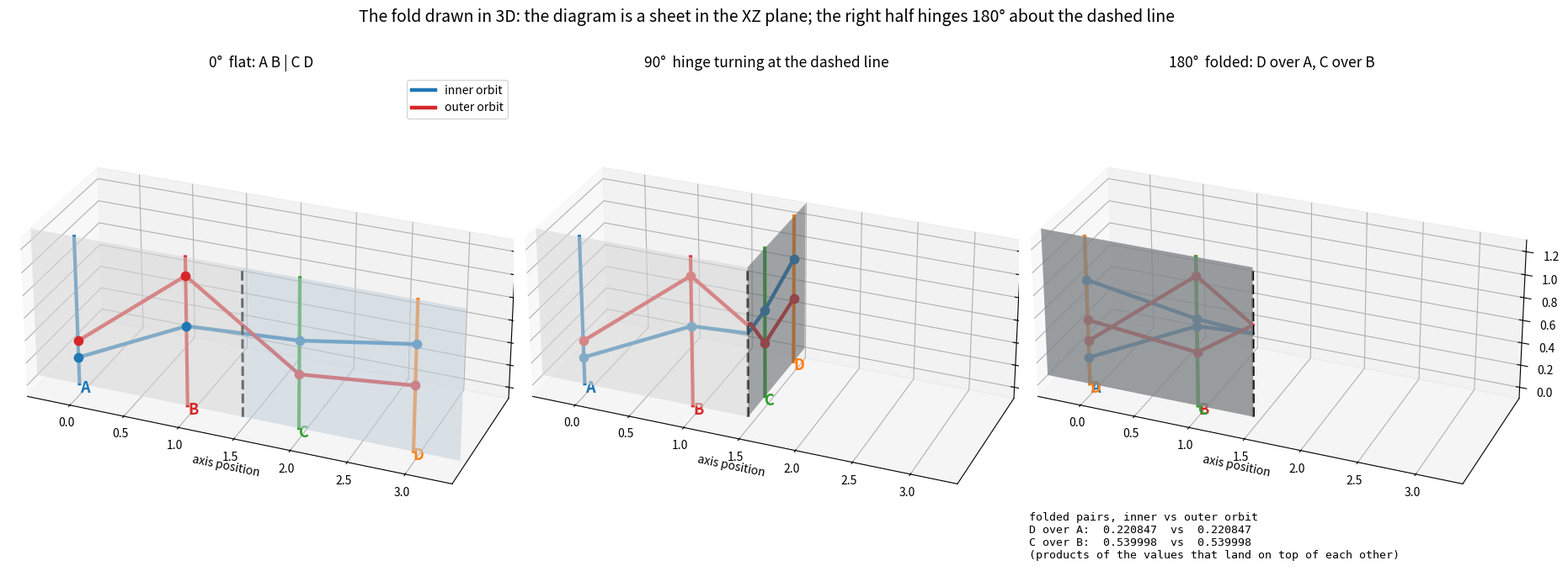

This figure's Python source:
"""(3D version) Fold the 'visible' axes (planes A,B) over the 'hidden' axes (planes C,D) and see which combinations survive a phi-step.
Self-contained; numpy + matplotlib.  Run: python3 fold_diagram.py   (writes E8_fold_visible_over_hidden.png)"""
import itertools, numpy as np, matplotlib
matplotlib.use("Agg"); import matplotlib.pyplot as plt
PI=np.pi; PHI=(1+5**.5)/2
roots=[]
for i in range(8):
    for j in range(i+1,8):
        for si in (1,-1):
            for sj in (1,-1):
                v=np.zeros(8); v[i]=si; v[j]=sj; roots.append(v)
for s in itertools.product((1,-1),repeat=8):
    if s.count(-1)%2==0: roots.append(np.array(s)/2)
R=np.array(roots)
simple=[np.array([.5,-.5,-.5,-.5,-.5,-.5,-.5,.5])]
for v in [(1,1),(-1,1)]:
    x=np.zeros(8); x[0],x[1]=v; simple.append(x)
for i in range(2,7):
    x=np.zeros(8); x[i-1]=-1; x[i]=1; simple.append(x)
cox=np.eye(8)
for a in simple: cox=cox@(np.eye(8)-np.outer(a,a))
w,vec=np.linalg.eig(cox); m=np.round(np.angle(w)*30/(2*PI)).astype(int)%30
planes={}
for k in (1,11,7,13):
    i=[j for j in range(8) if m[j]==k][0]; planes[k]=np.linalg.qr(np.array([vec[:,i].real,vec[:,i].imag]).T)[0]
Y=np.hstack([R@planes[k] for k in (1,11,7,13)])
rho=np.stack([np.linalg.norm(Y[:,2*k:2*k+2],axis=1) for k in range(4)],axis=1)     # radii on planes A,B,C,D
rhoA=rho[:,0]; labels=sorted(set(np.round(rhoA,9))); ring_id=np.array([labels.index(round(r,9)) for r in rhoA])
rows=np.array([rho[ring_id==k].mean(0) for k in range(8)])                          # one (rhoA,rhoB,rhoC,rhoD) per orbit of 30 roots
pairs=[(i,j) for i in range(8) for j in range(8) if abs(rows[j,0]/rows[i,0]-PHI)<1e-6]
i0,j0=pairs[0]; inner,outer=rows[i0],rows[j0]
print("phi-pairs (inner,outer):",pairs)
print("outer/inner radius ratios on A,B,C,D:",np.round(outer/inner,9),"(phi, phi, 1/phi, 1/phi)")
quant={"rhoA*rhoD\n(fold A over D)":lambda r:r[0]*r[3],"rhoB*rhoC\n(fold B over C)":lambda r:r[1]*r[2],
       "rhoA*rhoC":lambda r:r[0]*r[2],"rhoB*rhoD":lambda r:r[1]*r[3],"rhoA/rhoB\n(A over B)":lambda r:r[0]/r[1],
       "rhoA/rhoD\n(divide instead)":lambda r:r[0]/r[3]}
for n,f in quant.items():
    print(f"  {n.replace(chr(10),' '):28s} inner {f(inner):.12f}  outer {f(outer):.12f}  |diff| {abs(f(outer)-f(inner)):.1e}  (max over all 4 pairs {max(abs(f(rows[j])-f(rows[i])) for i,j in pairs):.1e})")

from mpl_toolkits.mplot3d import Axes3D
axcol=["#1f77b4","#d62728","#2ca02c","#ff7f0e"]; axname=["A","B","C","D"]
HINGE=1.5; ZMAX=1.3; xs=np.linspace(0,3,121)
def place(x,z,t,off):
    """paper point (x,z) -> 3D point after folding the part right of the hinge by angle t (radians) about the vertical line x=1.5"""
    x=np.asarray(x,float); z=np.asarray(z,float); s=x-HINGE; right=s>0
    X=np.where(right,HINGE+s*np.cos(t),x); Y=np.where(right,s*np.sin(t)+off*np.sin(t),0*x); return X,Y,z
fig=plt.figure(figsize=(18,7),facecolor="white")
for n,deg in enumerate((0,90,180)):
    t=np.radians(deg); off=0.07
    ax=fig.add_subplot(1,3,n+1,projection="3d")
    Sg,Zg=np.meshgrid(np.linspace(-0.4,0,2),np.linspace(0,ZMAX,2))
    X1,Y1,Z1=place(HINGE+Sg-0.0+0.0*Sg,Zg,t,off)                       # left half (never moves)
    xl=np.linspace(-0.4,HINGE,2); XL,ZL=np.meshgrid(xl,np.linspace(0,ZMAX,2)); ax.plot_surface(XL,0*XL,ZL,color="#f2f2f2",alpha=0.55,linewidth=0)
    xr=np.linspace(HINGE,3.4,2); XR,ZR=np.meshgrid(xr,np.linspace(0,ZMAX,2)); a,b,c=place(XR,ZR,t,off); ax.plot_surface(a,b,c,color="#dbe9f6",alpha=0.55,linewidth=0)
    for k in range(4):
        a,b,c=place(np.full(2,float(k)),np.array([0,ZMAX]),t,off); ax.plot(a,b,c,color=axcol[k],lw=3)
        a,b,c=place(np.array([float(k)]),np.array([-0.08]),t,off); ax.text(a[0],b[0],c[0],axname[k],color=axcol[k],fontsize=13,fontweight="bold")
    for vals,cl,nm in ((inner,"#1f77b4","inner orbit"),(outer,"#d62728","outer orbit")):
        a,b,c=place(xs,np.interp(xs,[0,1,2,3],vals),t,off); ax.plot(a,b,c,color=cl,lw=3.2,label=nm)
        a,b,c=place(np.arange(4.0),vals,t,off); ax.scatter(a,b,c,color=cl,s=55,depthshade=False)
    ax.plot([HINGE,HINGE],[0,0],[0,ZMAX],color="black",ls="--",lw=2.2)
    ax.set_xlim(-0.4,3.4); ax.set_ylim(-0.3,2.0); ax.set_zlim(-0.1,ZMAX); ax.set_box_aspect((3.8,1.5,1.5)); ax.view_init(28,-68)
    ax.set_xlabel("axis position"); ax.set_zlabel("radius"); ax.set_yticks([])
    ttl={0:"0\u00b0  flat: A B | C D",90:"90\u00b0  hinge turning at the dashed line",180:"180\u00b0  folded: D over A, C over B"}[deg]
    ax.set_title(ttl,fontsize=12.5)
    if deg==0: ax.legend(loc="upper right",fontsize=10)
    if deg==180:
        ax.text2D(0.02,0.04,f"folded pairs, inner vs outer orbit\nD over A:  {inner[0]*inner[3]:.6f}  vs  {outer[0]*outer[3]:.6f}\nC over B:  {inner[1]*inner[2]:.6f}  vs  {outer[1]*outer[2]:.6f}\n(products of the values that land on top of each other)",transform=ax.transAxes,fontsize=9.5,family="monospace")
fig.suptitle("The fold drawn in 3D: the diagram is a sheet in the XZ plane; the right half hinges 180\u00b0 about the dashed line",fontsize=14,y=0.99)
fig.subplots_adjust(top=0.88,bottom=0.02,left=0.0,right=1.0,wspace=0.0)
fig.savefig("E8_fold_in_3D.png",dpi=140)
print("folded 180 deg: axis D lands on axis A and C on B (x -> 3 - x):",[float(place(np.array([x]),np.array([0.]),np.pi,0)[0][0]) for x in (2.,3.)])
